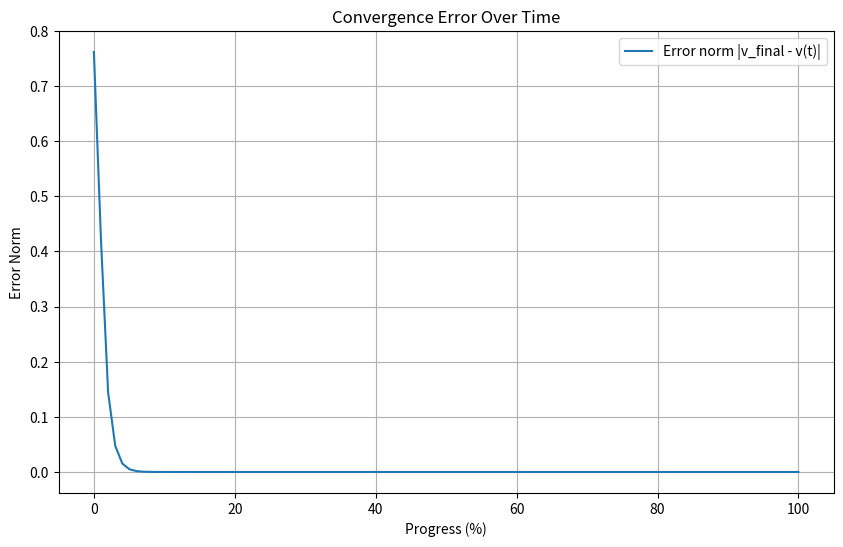

Python code for this plot: (Note: this script raises an exception after producing the figure.)
import matplotlib.pyplot as plt
import numpy as np

# ====== 데이터 입력 ======
points = [
    (0,0,1,),
(0.507093,0.169031,0.845154,),
(0.456792,0.433953,0.776547,),
(0.439371,0.519008,0.733201,),
(0.432316,0.546288,0.717406,),
(0.429966,0.554928,0.712168,),
(0.429206,0.557674,0.71048,),
(0.428963,0.558547,0.709941,),
(0.428885,0.558825,0.709769,),
(0.428861,0.558914,0.709714,),
(0.428853,0.558942,0.709697,),
(0.42885,0.558951,0.709691,),
(0.428849,0.558953,0.70969,),
(0.428849,0.558954,0.709689,),
(0.428849,0.558955,0.709689,),
(0.428849,0.558955,0.709689,),
(0.428849,0.558955,0.709689,),
(0.428849,0.558955,0.709689,),
(0.428849,0.558955,0.709689,),
(0.428849,0.558955,0.709689,),
(0.428849,0.558955,0.709689,),
(0.428849,0.558955,0.709689,),
(0.428849,0.558955,0.709689,),
(0.428849,0.558955,0.709689,),
(0.428849,0.558955,0.709689,),
(0.428849,0.558955,0.709689,),
(0.428849,0.558955,0.709689,),
(0.428849,0.558955,0.709689,),
(0.428849,0.558955,0.709689,),
(0.428849,0.558955,0.709689,),
(0.428849,0.558955,0.709689,),
(0.428849,0.558955,0.709689,),
(0.428849,0.558955,0.709689,),
(0.428849,0.558955,0.709689,),
(0.428849,0.558955,0.709689,),
(0.428849,0.558955,0.709689,),
(0.428849,0.558955,0.709689,),
(0.428849,0.558955,0.709689,),
(0.428849,0.558955,0.709689,),
(0.428849,0.558955,0.709689,),
(0.428849,0.558955,0.709689,),
(0.428849,0.558955,0.709689,),
(0.428849,0.558955,0.709689,),
(0.428849,0.558955,0.709689,),
(0.428849,0.558955,0.709689,),
(0.428849,0.558955,0.709689,),
(0.428849,0.558955,0.709689,),
(0.428849,0.558955,0.709689,),
(0.428849,0.558955,0.709689,),
(0.428849,0.558955,0.709689,),
(0.428849,0.558955,0.709689,),
(0.428849,0.558955,0.709689,),
(0.428849,0.558955,0.709689,),
(0.428849,0.558955,0.709689,),
(0.428849,0.558955,0.709689,),
(0.428849,0.558955,0.709689,),
(0.428849,0.558955,0.709689,),
(0.428849,0.558955,0.709689,),
(0.428849,0.558955,0.709689,),
(0.428849,0.558955,0.709689,),
(0.428849,0.558955,0.709689,),
(0.428849,0.558955,0.709689,),
(0.428849,0.558955,0.709689,),
(0.428849,0.558955,0.709689,),
(0.428849,0.558955,0.709689,),
(0.428849,0.558955,0.709689,),
(0.428849,0.558955,0.709689,),
(0.428849,0.558955,0.709689,),
(0.428849,0.558955,0.709689,),
(0.428849,0.558955,0.709689,),
(0.428849,0.558955,0.709689,),
(0.428849,0.558955,0.709689,),
(0.428849,0.558955,0.709689,),
(0.428849,0.558955,0.709689,),
(0.428849,0.558955,0.709689,),
(0.428849,0.558955,0.709689,),
(0.428849,0.558955,0.709689,),
(0.428849,0.558955,0.709689,),
(0.428849,0.558955,0.709689,),
(0.428849,0.558955,0.709689,),
(0.428849,0.558955,0.709689,),
(0.428849,0.558955,0.709689,),
(0.428849,0.558955,0.709689,),
(0.428849,0.558955,0.709689,),
(0.428849,0.558955,0.709689,),
(0.428849,0.558955,0.709689,),
(0.428849,0.558955,0.709689,),
(0.428849,0.558955,0.709689,),
(0.428849,0.558955,0.709689,),
(0.428849,0.558955,0.709689,),
(0.428849,0.558955,0.709689,),
(0.428849,0.558955,0.709689,),
(0.428849,0.558955,0.709689,),
(0.428849,0.558955,0.709689,),
(0.428849,0.558955,0.709689,),
(0.428849,0.558955,0.709689,),
(0.428849,0.558955,0.709689,),
(0.428849,0.558955,0.709689,),
(0.428849,0.558955,0.709689,),
(0.428849,0.558955,0.709689,),

]

# numpy 변환
pts = np.array(points)
xs, ys, zs = pts[:,0], pts[:,1], pts[:,2]

# 시간축: 0% ~ 100%
t = np.linspace(0, 100, len(points))

# ====== 오차 계산 ======
v_final = pts[-1]  # 마지막 벡터(수렴 벡터)
errors = np.linalg.norm(pts - v_final, axis=1)

# # ====== 그래프 1: 좌표 변화 ======
# plt.figure(figsize=(10,6))
# plt.plot(t, xs, label="x(t)")
# plt.plot(t, ys, label="y(t)")
# plt.plot(t, zs, label="z(t)")
# plt.xlabel("Progress (%)")
# plt.ylabel("Coordinate Value")
# plt.title("Dominant Eigenvector Approximation")
# plt.grid(True)
# plt.legend()
# plt.show()

# ====== 그래프 2: 오차(norm) 변화 ======
plt.figure(figsize=(10,6))
plt.plot(t, errors, label="Error norm |v_final - v(t)|")
plt.xlabel("Progress (%)")
plt.ylabel("Error Norm")
plt.title("Convergence Error Over Time")
plt.grid(True)
plt.legend()
plt.savefig("dominant_eigenvalue_approximation_app/error_graph.jpg", dpi=300) 
plt.show()